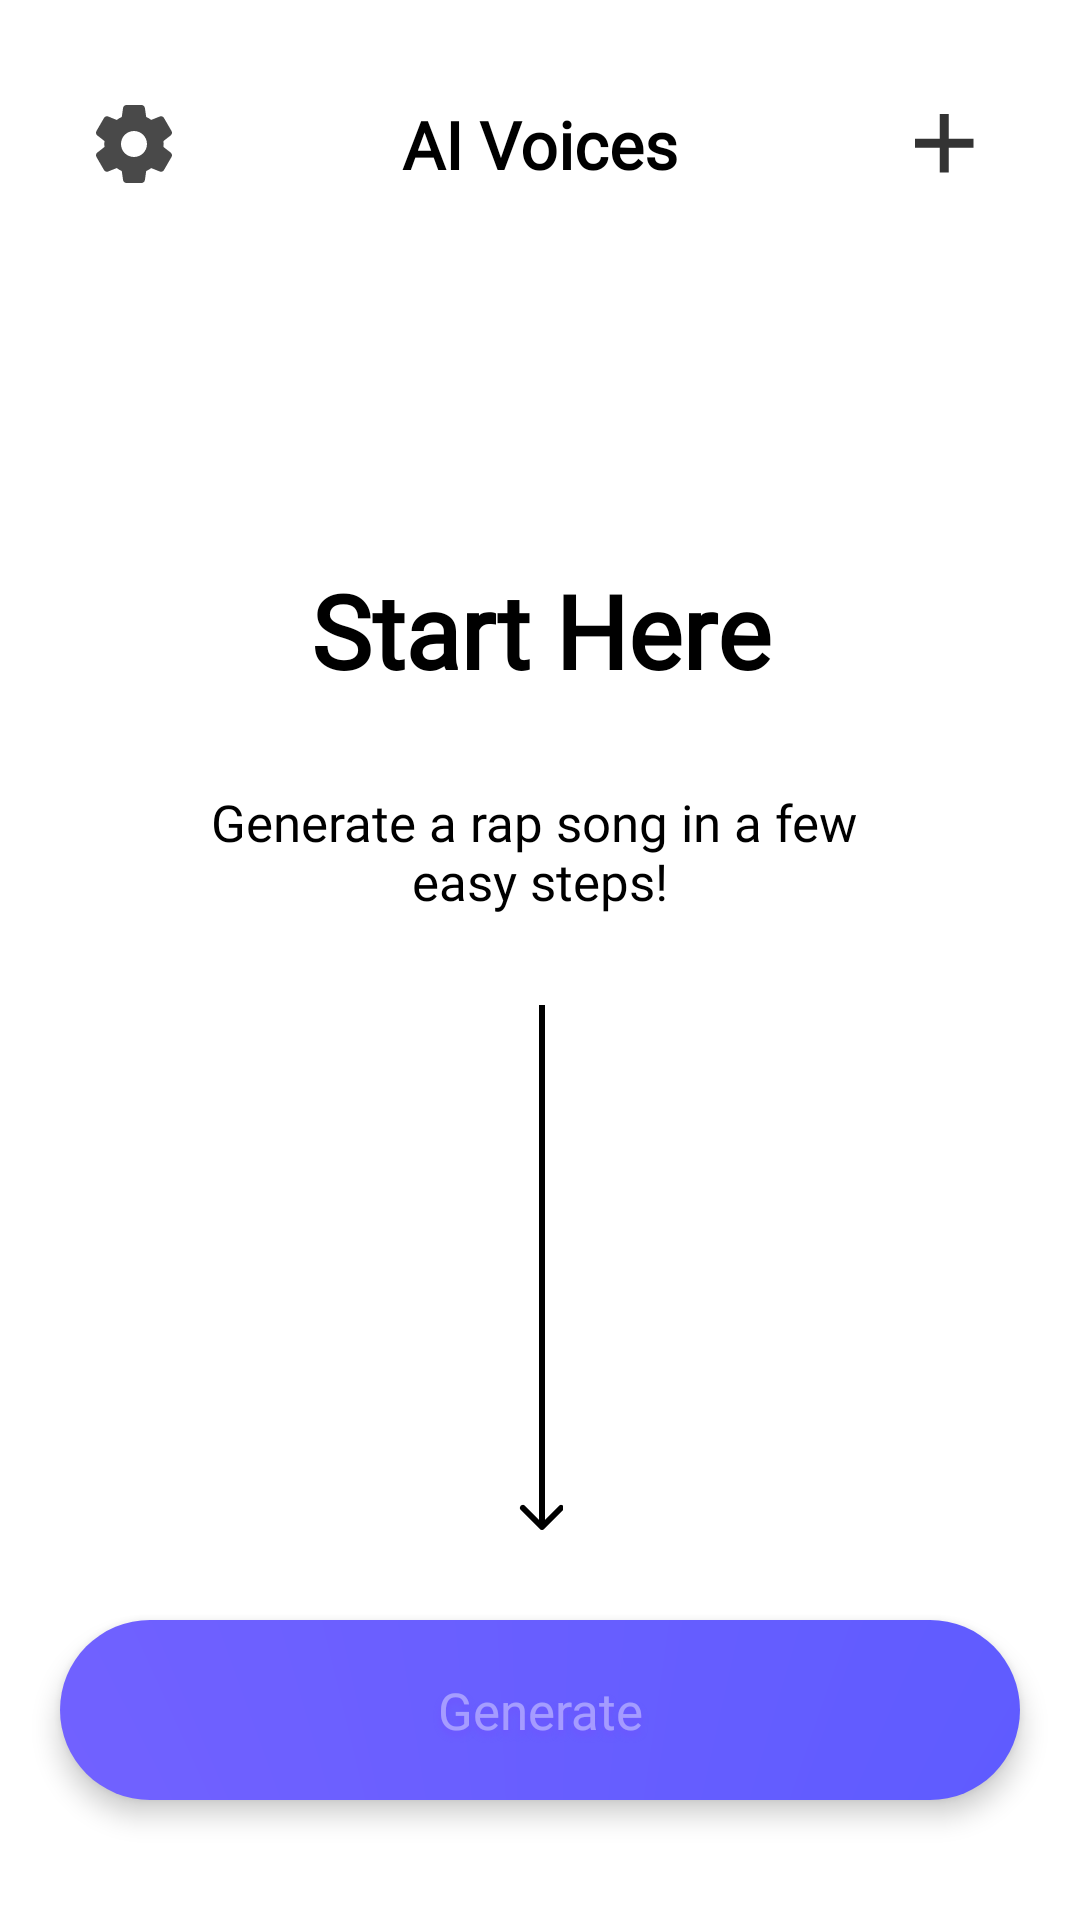

Layout XML and referenced resources for this Android screen:
<!-- AndroidManifest.xml: application theme Theme.EyojAIVoiceChanger -->
<!-- res/layout/fragment_home_generated_list.xml -->
<?xml version="1.0" encoding="utf-8"?>
<androidx.constraintlayout.widget.ConstraintLayout
    xmlns:android="http://schemas.android.com/apk/res/android"
    xmlns:tools="http://schemas.android.com/tools"
    xmlns:app="http://schemas.android.com/apk/res-auto"
    android:background="@color/main_background_color"
    android:layout_width="match_parent"
    android:layout_height="match_parent"
    tools:context=".presentation.home.view.HomeGeneratedListFragment">

    <androidx.appcompat.widget.Toolbar
        android:id="@+id/homeGeneratedToolbar"
        android:layout_width="0dp"
        android:layout_height="wrap_content"
        android:layout_marginTop="@dimen/home_generated_toolbar_margin_t"
        android:background="?attr/colorPrimary"
        android:minHeight="?attr/actionBarSize"
        android:theme="?attr/actionBarTheme"
        app:layout_constraintEnd_toEndOf="parent"
        app:layout_constraintStart_toStartOf="parent"
        app:layout_constraintTop_toTopOf="parent">

        <ImageView
            android:id="@+id/homeGeneratedSettingsButton"
            android:layout_width="@dimen/home_generated_settings_button_size"
            android:layout_height="@dimen/home_generated_settings_button_size"
            android:layout_gravity="start"
            android:layout_marginStart="@dimen/home_generated_settings_button_margin_s"
            android:src="@drawable/settings_icon"/>

        <TextView
            android:layout_width="wrap_content"
            android:layout_height="wrap_content"
            android:text="@string/ai_voices"
            android:textColor="@color/text_color_1"
            android:fontFamily="@font/poppins_extrabold"
            android:textSize="22sp"
            android:textStyle="bold"
            android:layout_gravity="center"/>

        <ImageView
            android:id="@+id/homeGeneratedAddButton"
            android:layout_width="@dimen/home_generated_add_button_size"
            android:layout_height="@dimen/home_generated_add_button_size"
            android:layout_gravity="end"
            android:layout_marginEnd="@dimen/home_generated_add_button_margin_e"
            android:src="@drawable/add_icon"/>

    </androidx.appcompat.widget.Toolbar>

    <TextView
        android:id="@+id/homeStartHereTextView"
        android:layout_width="0dp"
        android:layout_height="wrap_content"
        android:layout_marginHorizontal="@dimen/home_start_here_margin_h"
        android:layout_marginBottom="@dimen/home_start_here_margin_b"
        android:fontFamily="@font/poppins_extrabold"
        android:text="@string/start_here"
        android:textAlignment="center"
        android:textColor="@color/black"
        android:textSize="@dimen/home_start_here_text_size"
        android:textStyle="bold"
        app:layout_constraintBottom_toTopOf="@+id/homeGenerateTextView"
        app:layout_constraintEnd_toEndOf="parent"
        app:layout_constraintStart_toStartOf="parent" />

    <TextView
        android:id="@+id/homeGenerateTextView"
        android:layout_width="0dp"
        android:layout_height="wrap_content"
        android:layout_marginHorizontal="@dimen/home_generate_text_margin_h"
        android:layout_marginBottom="@dimen/home_generate_text_margin_b"
        android:fontFamily="@font/poppins"
        android:text="@string/generate_a_rap_song_in_a_few_easy_steps"
        android:textAlignment="center"
        android:textColor="@color/black"
        android:textSize="@dimen/home_generate_text_view_size"
        app:layout_constraintBottom_toTopOf="@+id/homeGeneratedArrowImageView"
        app:layout_constraintEnd_toEndOf="@+id/homeStartHereTextView"
        app:layout_constraintStart_toStartOf="@+id/homeStartHereTextView" />

    <ImageView
        android:id="@+id/homeGeneratedArrowImageView"
        android:layout_width="wrap_content"
        android:layout_height="wrap_content"
        android:layout_marginBottom="@dimen/home_generate_image_margin_b"
        android:src="@drawable/icon_line_to_below"
        app:layout_constraintBottom_toTopOf="@+id/homeGenerateButton"
        app:layout_constraintEnd_toEndOf="parent"
        app:layout_constraintStart_toStartOf="parent" />

    <Button
        android:id="@+id/homeGenerateButton"
        android:layout_width="0dp"
        android:layout_height="@dimen/home_generate_button_height"
        android:layout_marginTop="@dimen/home_generate_button_margin_t"
        android:layout_marginHorizontal="@dimen/home_generate_button_margin_h"
        android:background="@drawable/button_gradient"
        android:elevation="@dimen/home_generate_button_elevation"
        android:fontFamily="@font/poppins"
        android:paddingHorizontal="@dimen/home_generate_button_padding_h"
        android:paddingVertical="@dimen/home_generate_button_padding_v"
        android:shadowColor="@color/button_generate_shadow_color"
        android:shadowDx="0"
        android:shadowDy="5"
        android:layout_marginBottom="@dimen/home_generate_button_margin_b"
        android:shadowRadius="@integer/home_generate_button_shadow_radius"
        android:stateListAnimator="@null"
        android:text="Generate"
        android:textSize="17sp"
        android:textAppearance="@font/poppins"
        android:textColor="@color/text_color_white_transparent"
        app:layout_constraintBottom_toBottomOf="parent"
        app:layout_constraintEnd_toEndOf="parent"
        app:layout_constraintHorizontal_bias="0.5"
        app:layout_constraintStart_toStartOf="parent" />

    <androidx.recyclerview.widget.RecyclerView
        android:id="@+id/homeGeneratedRecyclerView"
        android:background="@color/main_background_color"
        android:layout_width="0dp"
        android:layout_height="0dp"
        android:layout_marginBottom="20dp"
        android:paddingBottom="10dp"
        android:visibility="gone"
        tools:listitem="@layout/home_generated_list_recycler_row"
        app:layout_constraintBottom_toBottomOf="parent"
        app:layout_constraintEnd_toEndOf="parent"
        app:layout_constraintStart_toStartOf="parent"
        app:layout_constraintTop_toBottomOf="@+id/homeGeneratedToolbar" />

</androidx.constraintlayout.widget.ConstraintLayout>
<!-- res/layout/home_generated_list_recycler_row.xml (included above) -->
<?xml version="1.0" encoding="utf-8"?>
<androidx.constraintlayout.widget.ConstraintLayout
    xmlns:android="http://schemas.android.com/apk/res/android"
    xmlns:app="http://schemas.android.com/apk/res-auto"
    xmlns:tools="http://schemas.android.com/tools"
    android:background="@color/main_background_color"
    android:layout_width="match_parent"
    android:layout_height="wrap_content">

    <androidx.cardview.widget.CardView
        android:id="@+id/homeGeneratedCardView"
        android:layout_width="0dp"
        android:layout_height="@dimen/home_generated_cardView_height"
        android:layout_marginTop="@dimen/home_generated_cardView_margin"
        android:layout_marginHorizontal="@dimen/home_generated_cardView_margin"
        app:cardCornerRadius="@dimen/home_generated_cardView_corner_radius"
        android:elevation="@dimen/home_generated_cardView_elevation"
        android:backgroundTint="@color/home_generated_list_cardView_background_color"
        app:layout_constraintTop_toTopOf="parent"
        app:layout_constraintBottom_toBottomOf="parent"
        app:layout_constraintStart_toStartOf="parent"
        app:layout_constraintEnd_toEndOf="parent">

        <androidx.constraintlayout.widget.ConstraintLayout
            android:layout_width="match_parent"
            android:layout_height="match_parent">

            <ImageView
                android:id="@+id/homeGeneratedImageView"
                android:layout_width="@dimen/home_generated_imageView_size"
                android:layout_height="@dimen/home_generated_imageView_size"
                android:foreground="@drawable/circle_background"
                android:paddingHorizontal="2dp"
                android:src="@drawable/elon_mask_pic"
                android:layout_marginStart="@dimen/home_generated_imageView_margin"
                android:layout_marginVertical="@dimen/home_generated_imageView_margin"
                app:layout_constraintStart_toStartOf="parent"
                app:layout_constraintTop_toTopOf="parent"
                app:layout_constraintBottom_toBottomOf="parent"/>

            <TextView
                android:id="@+id/homeGeneratedIdTextView"
                android:layout_width="0dp"
                android:layout_height="wrap_content"
                android:textColor="@color/text_color_1"
                android:textSize="@dimen/home_generated_id_text_size"
                android:textStyle="bold"
                android:maxLines="@integer/home_generated_maxLines"
                android:textAlignment="textStart"
                android:layout_marginStart="20dp"
                android:layout_marginEnd="@dimen/home_generated_id_margin"
                android:text="@string/home_generated_list_id"
                android:fontFamily="@font/poppins"
                app:layout_constraintTop_toTopOf="@+id/homeGeneratedImageView"
                app:layout_constraintEnd_toEndOf="parent"
                app:layout_constraintStart_toEndOf="@+id/homeGeneratedImageView"/>

            <TextView
                android:id="@+id/homeGeneratedTitleTextView"
                android:layout_width="0dp"
                android:layout_height="wrap_content"
                android:fontFamily="@font/poppins"
                android:text="@string/home_generated_list_voiceWho_name"
                android:textStyle="bold"
                android:layout_marginBottom="10dp"
                android:layout_marginStart="20dp"
                android:layout_marginEnd="@dimen/home_generated_id_margin"
                android:textAlignment="textStart"
                android:textColor="@color/text_color_1"
                android:textSize="@dimen/home_generated_title_text_size"
                app:layout_constraintBottom_toBottomOf="@+id/homeGeneratedImageView"
                app:layout_constraintEnd_toEndOf="parent"
                app:layout_constraintStart_toEndOf="@+id/homeGeneratedImageView"
                app:layout_constraintTop_toTopOf="@+id/homeGeneratedImageView" />

            <TextView
                android:id="@+id/homeGeneratedContentsTextView"
                android:layout_width="0dp"
                android:layout_height="wrap_content"
                android:fontFamily="@font/poppins"
                android:text="@string/home_generated_list_wrote_text"
                android:layout_marginStart="20dp"
                android:layout_marginEnd="@dimen/home_generated_id_margin"
                android:textAlignment="textStart"
                android:maxLines="@integer/home_generated_contents_maxLines"
                android:textColor="@color/text_color_1"
                android:textSize="@dimen/home_generated_contents_text_size"
                app:layout_constraintBottom_toBottomOf="@+id/homeGeneratedImageView"
                app:layout_constraintEnd_toEndOf="parent"
                app:layout_constraintStart_toEndOf="@+id/homeGeneratedImageView"
                app:layout_constraintTop_toBottomOf="@+id/homeGeneratedTitleTextView" />

        </androidx.constraintlayout.widget.ConstraintLayout>

    </androidx.cardview.widget.CardView>

</androidx.constraintlayout.widget.ConstraintLayout>
<!-- resources referenced by this layout -->
<resources>
  <color name="black">#FF000000</color>
  <color name="button_generate_shadow_color">#6E56FF</color>
  <color name="home_generated_list_cardView_background_color">#ECECEC</color>
  <color name="main_background_color">#FFFFFFFF</color>
  <color name="text_color_1">#FF000000</color>
  <color name="text_color_white_transparent">#66FFFFFF</color>
  <dimen name="home_generate_button_elevation">5dp</dimen>
  <dimen name="home_generate_button_height">60dp</dimen>
  <dimen name="home_generate_button_margin_b">40dp</dimen>
  <dimen name="home_generate_button_margin_h">20dp</dimen>
  <dimen name="home_generate_button_margin_t">20dp</dimen>
  <dimen name="home_generate_button_padding_h">20dp</dimen>
  <dimen name="home_generate_button_padding_v">14dp</dimen>
  <dimen name="home_generate_image_margin_b">30dp</dimen>
  <dimen name="home_generate_text_margin_b">30dp</dimen>
  <dimen name="home_generate_text_margin_h">20dp</dimen>
  <dimen name="home_generate_text_view_size">17sp</dimen>
  <dimen name="home_generated_add_button_margin_e">20dp</dimen>
  <dimen name="home_generated_add_button_size">50dp</dimen>
  <dimen name="home_generated_cardView_corner_radius">20dp</dimen>
  <dimen name="home_generated_cardView_elevation">5dp</dimen>
  <dimen name="home_generated_cardView_height">120dp</dimen>
  <dimen name="home_generated_cardView_margin">20dp</dimen>
  <dimen name="home_generated_contents_text_size">12sp</dimen>
  <dimen name="home_generated_id_margin">10dp</dimen>
  <dimen name="home_generated_id_text_size">13sp</dimen>
  <dimen name="home_generated_imageView_margin">20dp</dimen>
  <dimen name="home_generated_imageView_size">78dp</dimen>
  <dimen name="home_generated_settings_button_margin_s">20dp</dimen>
  <dimen name="home_generated_settings_button_size">50dp</dimen>
  <dimen name="home_generated_title_text_size">10sp</dimen>
  <dimen name="home_generated_toolbar_margin_t">20dp</dimen>
  <dimen name="home_start_here_margin_b">30dp</dimen>
  <dimen name="home_start_here_margin_h">50dp</dimen>
  <dimen name="home_start_here_text_size">34sp</dimen>
  <!-- drawable add_icon (drawable-anydpi) -->
  <vector xmlns:android="http://schemas.android.com/apk/res/android"
      android:width="24dp"
      android:height="24dp"
      android:viewportWidth="50"
      android:viewportHeight="50"
      android:tint="#000000"
      android:alpha="0.8">
    <path
        android:pathData="M24.75,15V34.5"
        android:strokeWidth="3"
        android:fillColor="#00000000"
        android:strokeColor="#000000"/>
    <path
        android:pathData="M15,24.75H34.5"
        android:strokeWidth="3"
        android:fillColor="#00000000"
        android:strokeColor="#000000"/>
  </vector>
  <!-- drawable circle_background (drawable) -->
  <?xml version="1.0" encoding="utf-8"?>
  <shape xmlns:android="http://schemas.android.com/apk/res/android"
      android:shape="oval">
      <solid android:color="@android:color/transparent" />
      <stroke
          android:width="5dp"
      android:color="#8267FF" />
      <size android:width="78dp"
          android:height="84dp"/>
  </shape>
  <integer name="home_generate_button_shadow_radius">5</integer>
  <integer name="home_generated_contents_maxLines">1</integer>
  <integer name="home_generated_maxLines">1</integer>
  <string name="ai_voices">AI Voices</string>
  <string name="generate_a_rap_song_in_a_few_easy_steps">Generate a rap song in a few \neasy steps!</string>
  <string name="home_generated_list_id">00%1d Generation</string>
  <string name="home_generated_list_voiceWho_name">Elon Mask</string>
  <string name="home_generated_list_wrote_text">BLa Bla Bla Bla</string>
  <string name="start_here">Start Here</string>
  <style name="Theme.EyojAIVoiceChanger" parent="Base.Theme.EyojAIVoiceChanger">
          <item name="android:windowLightStatusBar">true</item>
  
          
      </style>
  <color name="white">#FFFFFFFF</color>
  <color name="white_transparent">#00FFFFFF</color>
</resources>
